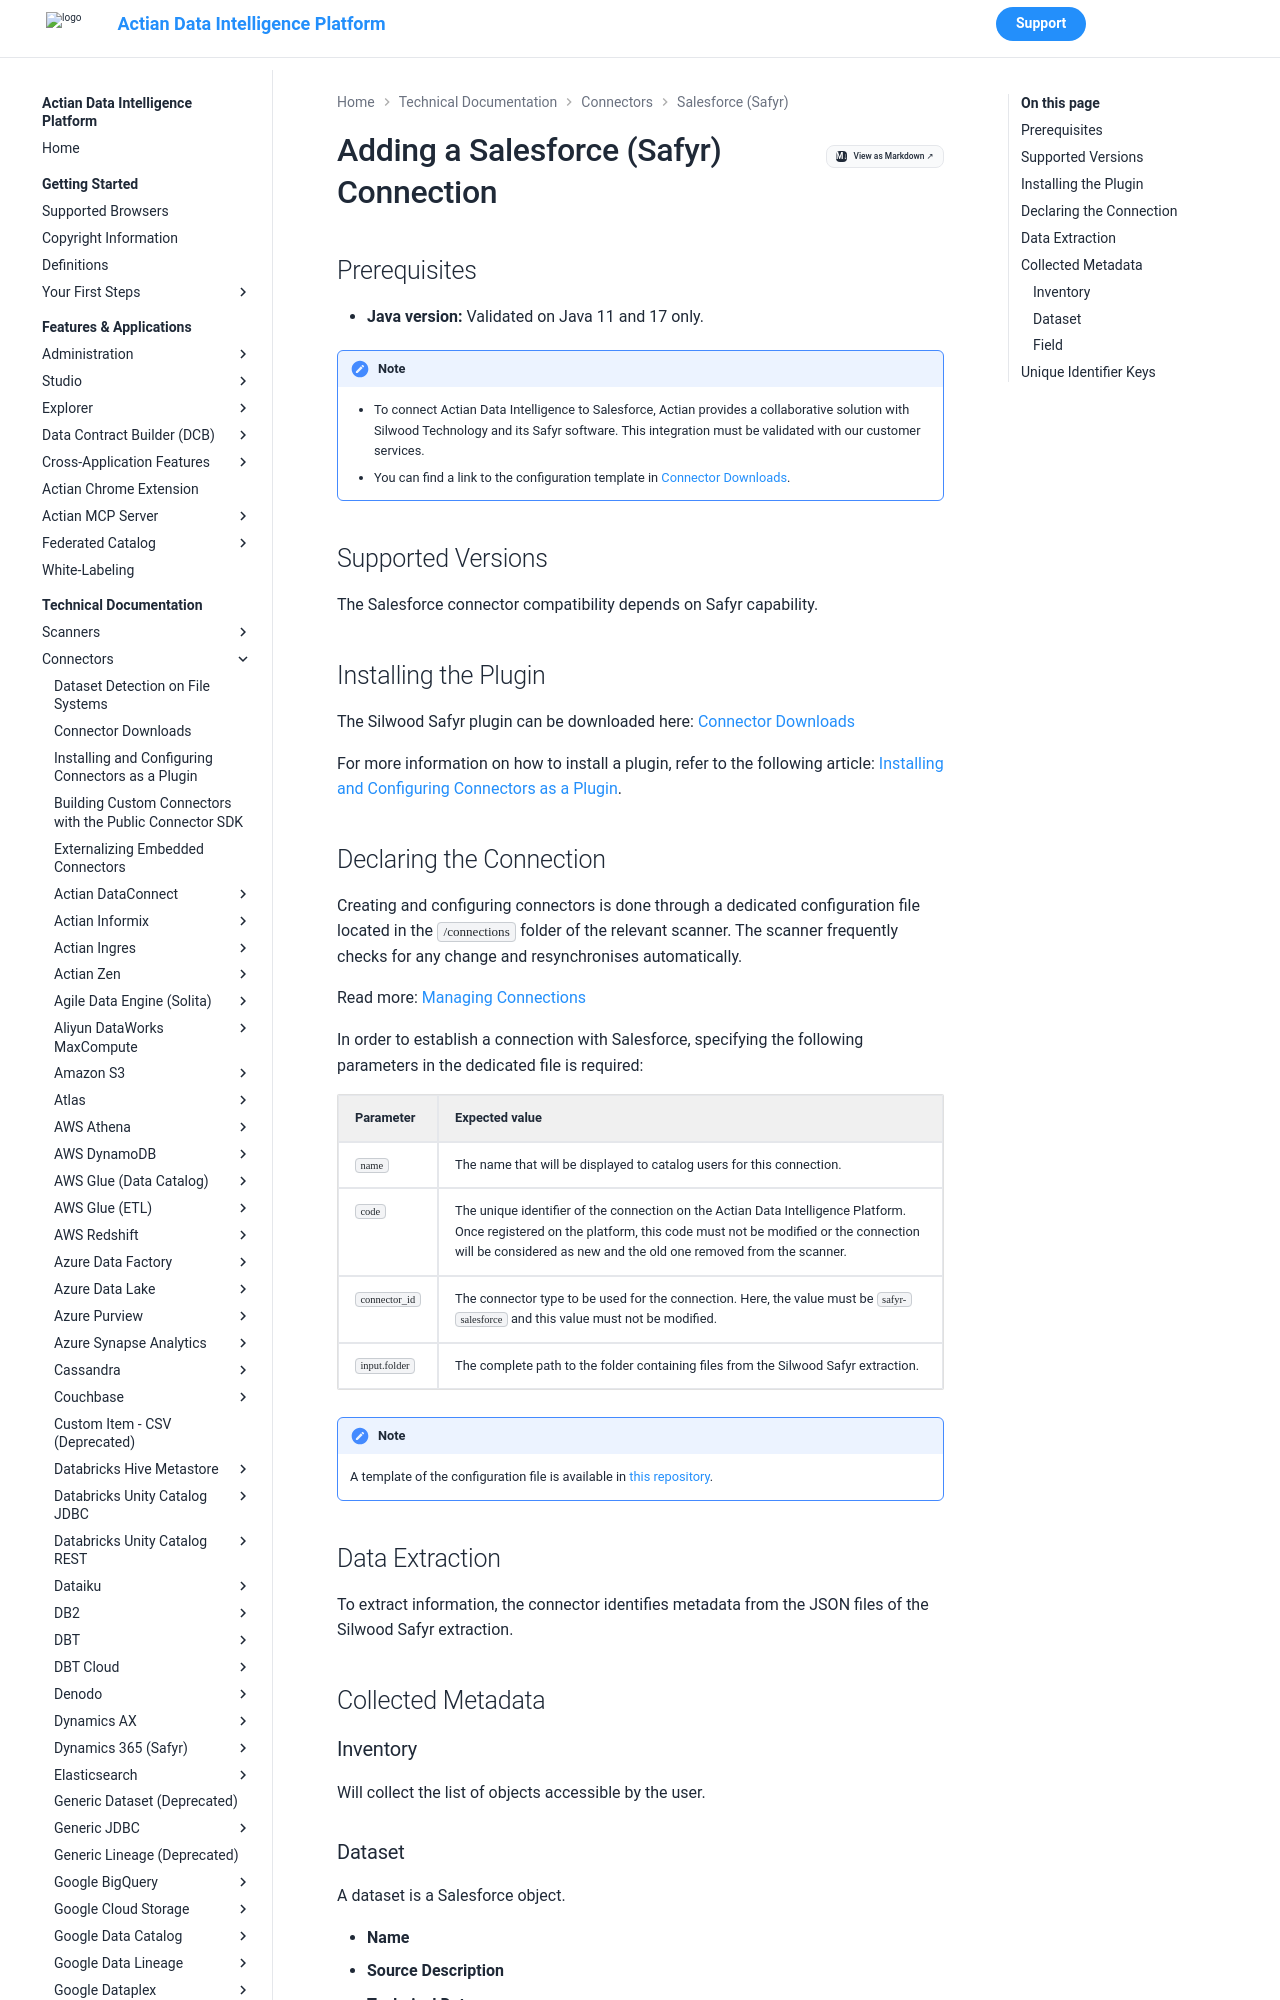

repository: ActianCorp/zeenea-platform-docs · page: latest/technical-documentation/connectors/salesforce/salesforce.html · generator: mkdocs

# Adding a Salesforce (Safyr) Connection

<!-- #p100021 -->
## Prerequisites

* **Java version:** Validated on Java 11 and 17 only.

<!-- #p100030 -->
!!! note
    * To connect Actian Data Intelligence to Salesforce, Actian provides a collaborative solution with Silwood Technology and its Safyr software. This integration must be validated with our customer services.
    * You can find a link to the configuration template in [Connector Downloads](../connectors-list.md).


<!-- #p100036 -->
## Supported Versions

<!-- #p100042 -->
The Salesforce connector compatibility depends on Safyr capability.

<!-- #p100048 -->
## Installing the Plugin

<!-- #p100057 -->
The Silwood Safyr plugin can be downloaded here: [Connector Downloads](../connectors-list.md# "title: Connector Downloads")

<!-- #p100066 -->
For more information on how to install a plugin, refer to the following article: [Installing and Configuring Connectors as a Plugin](../connectors-install-as-plugin.md# "title: Installing and Configuring Connectors as a Plugin").

<!-- #p100072 -->
